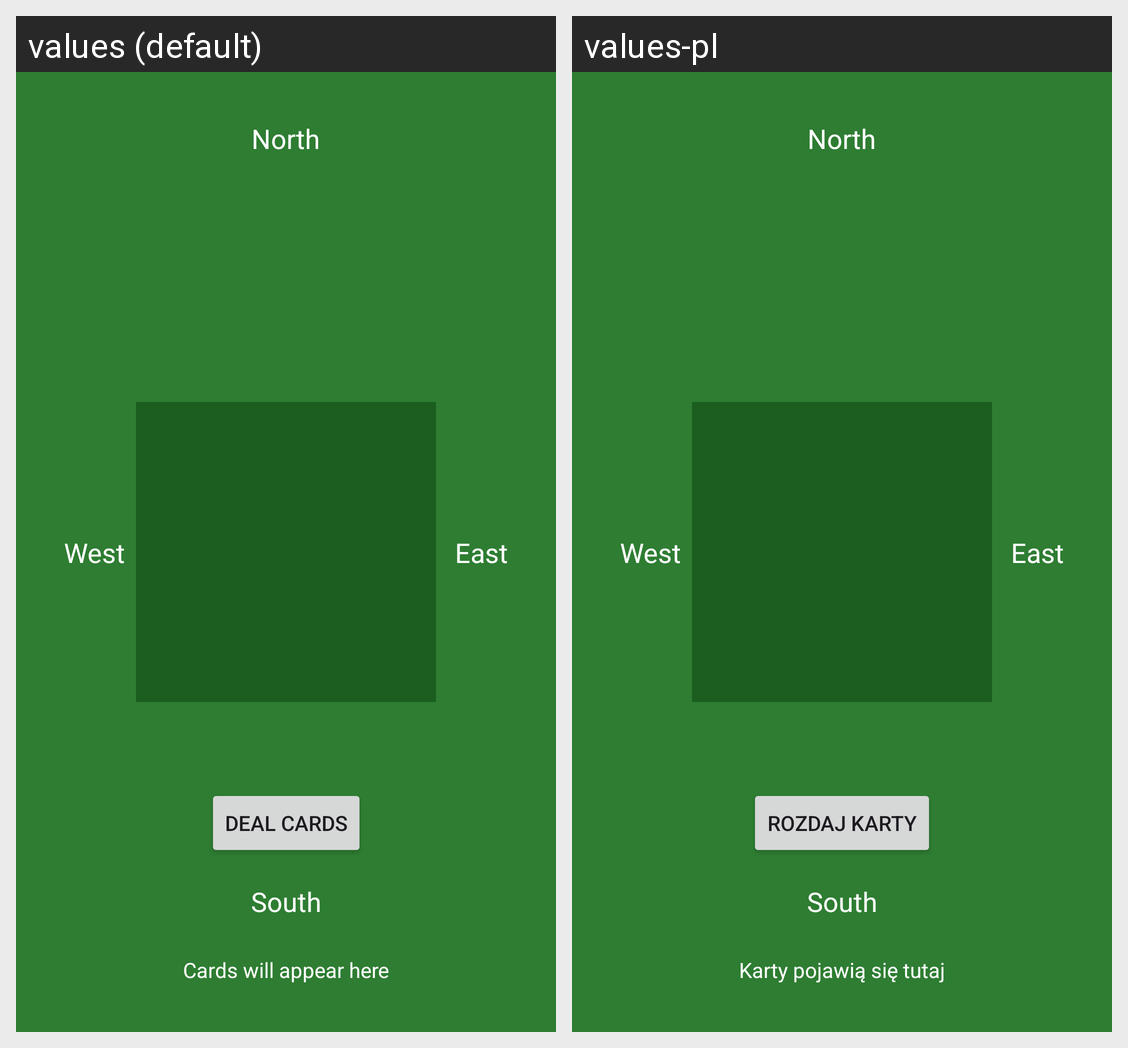

The Android screen above is rendered under two locales of the same app. Produce the string resources it draws, with the default and per-locale values.
Android screen res/layout/activity_main.xml rendered under 2 locales, left to right: values (default), values-pl. Device: Nexus 5 (rendered at 1080×1920; each locale shown at half size, 540×960, under a caption strip naming it); theme Theme.Bridge.
Strings drawn on this screen, with the default value and each locale's value (text and hints the layout hard-codes, and strings that could not be matched under every locale, appear in the picture but are not listed):

player_north
  values: North
  values-pl: North

player_south
  values: South
  values-pl: South

cards_will_appear_here
  values: Cards will appear here
  values-pl: Karty pojawią się tutaj

player_west
  values: West
  values-pl: West

player_east
  values: East
  values-pl: East

deal_cards
  values: Deal Cards
  values-pl: Rozdaj Karty
